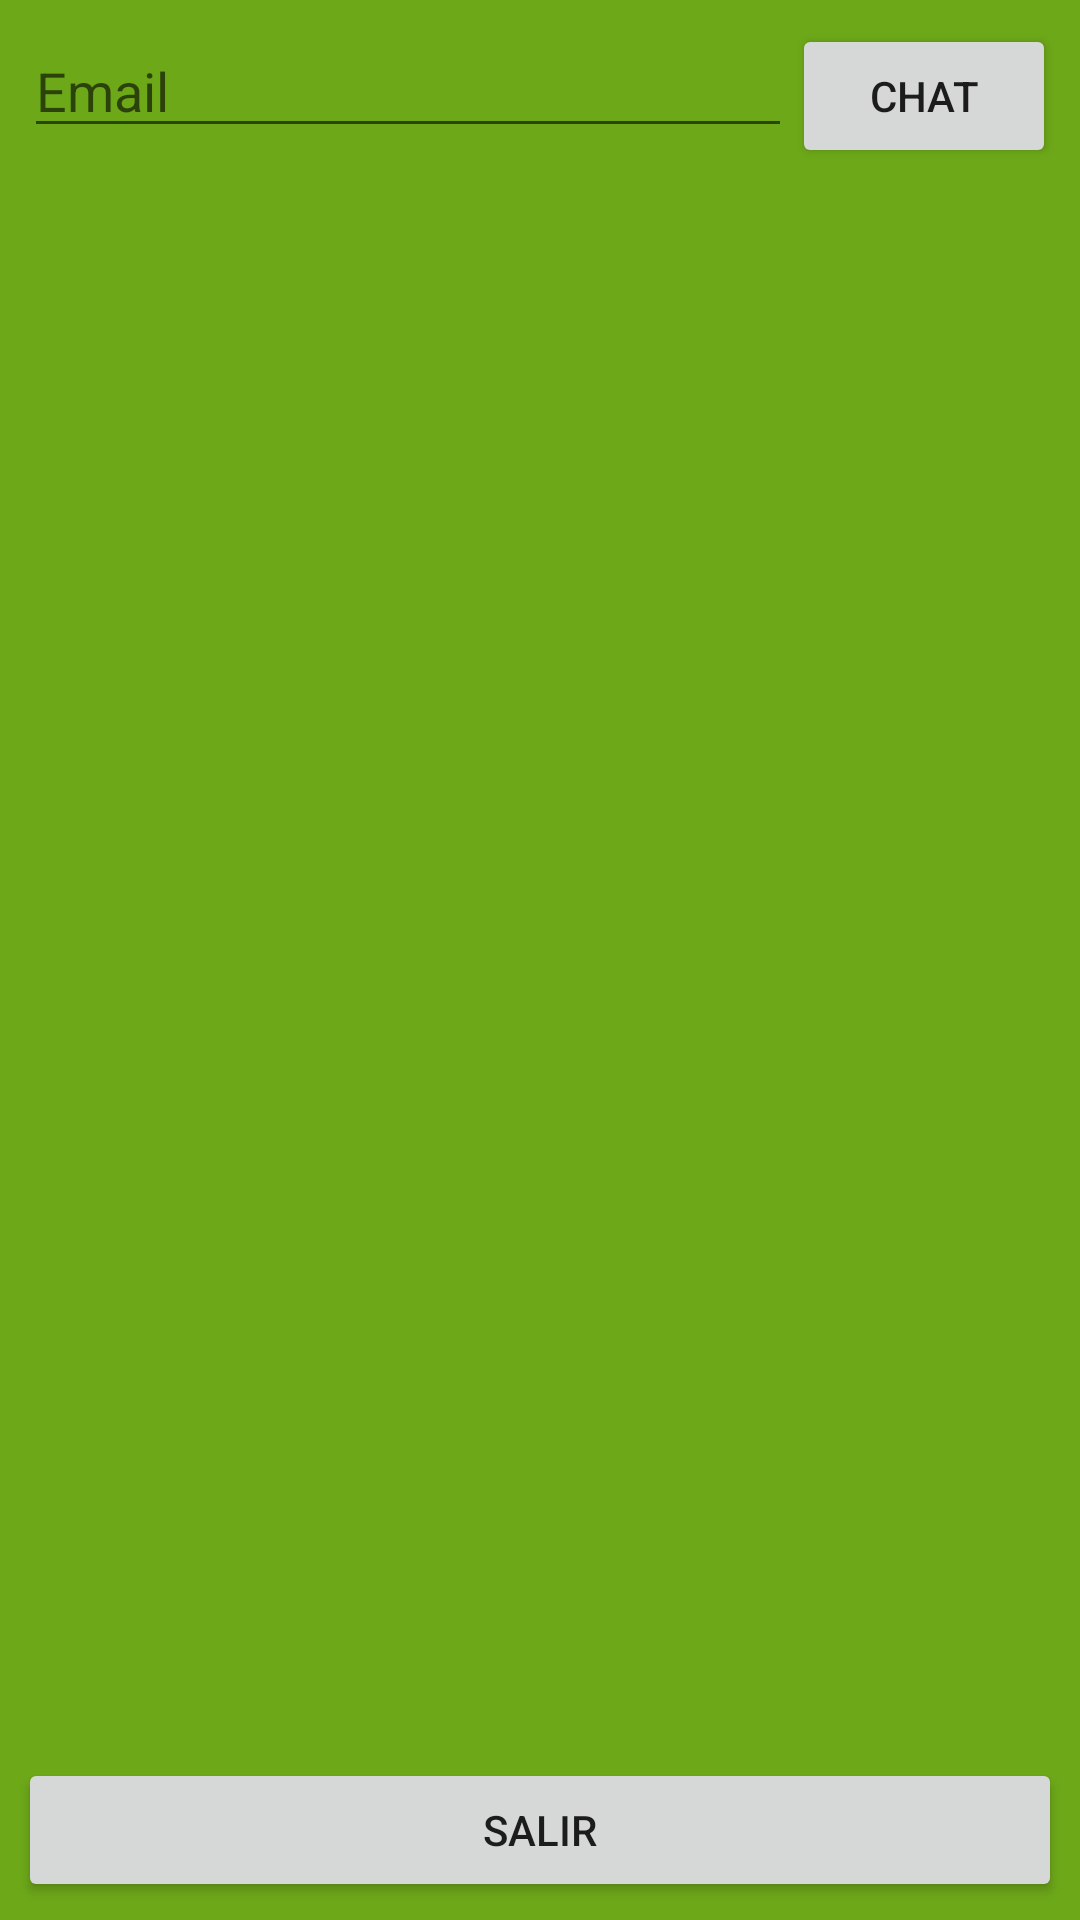

This screen was rendered from an Android layout file. Write that file and the resources it references.
<!-- AndroidManifest.xml: application theme Theme.AppCompat.Light.NoActionBar -->
<!-- res/layout/activity_list_of_chats.xml -->
<?xml version="1.0" encoding="utf-8"?>
<androidx.constraintlayout.widget.ConstraintLayout xmlns:android="http://schemas.android.com/apk/res/android"
    xmlns:app="http://schemas.android.com/apk/res-auto"
    xmlns:tools="http://schemas.android.com/tools"
    android:layout_width="match_parent"
    android:layout_height="match_parent"
    android:background="#6DA819"
    tools:context=".activities.ListOfChatsActivity">

    <EditText
        android:id="@+id/newChatText"
        android:layout_width="0dp"
        android:layout_height="wrap_content"
        android:layout_marginStart="8dp"
        android:layout_marginLeft="8dp"
        android:layout_marginTop="8dp"
        android:ems="10"
        android:hint="Email"
        android:inputType="textEmailAddress"
        app:layout_constraintEnd_toStartOf="@+id/newChatButton"
        app:layout_constraintStart_toStartOf="parent"
        app:layout_constraintTop_toTopOf="parent" />

    <Button
        android:id="@+id/newChatButton"
        android:layout_width="wrap_content"
        android:layout_height="wrap_content"
        android:layout_marginTop="8dp"
        android:layout_marginEnd="8dp"
        android:layout_marginRight="8dp"
        android:text="Chat"
        app:layout_constraintEnd_toEndOf="parent"
        app:layout_constraintTop_toTopOf="parent" />

    <Button
        android:id="@+id/logOutButton"
        android:layout_width="match_parent"
        android:layout_height="wrap_content"
        android:layout_margin="6dp"
        android:layout_marginBottom="8dp"
        android:layout_marginEnd="8dp"
        android:text="Salir"
        app:layout_constraintEnd_toEndOf="parent"
        app:layout_constraintBottom_toBottomOf="parent"/>

    <androidx.recyclerview.widget.RecyclerView
        android:id="@+id/listChatsRecyclerView"
        android:layout_width="0dp"
        android:layout_height="0dp"
        android:layout_marginStart="1dp"
        android:layout_marginTop="1dp"
        android:layout_marginEnd="1dp"
        android:layout_marginBottom="60dp"
        app:layout_constraintBottom_toBottomOf="parent"
        app:layout_constraintEnd_toEndOf="parent"
        app:layout_constraintStart_toStartOf="parent"
        app:layout_constraintTop_toBottomOf="@+id/newChatButton"
        tools:listitem="@layout/item_chat" />

</androidx.constraintlayout.widget.ConstraintLayout>
<!-- resources referenced by this layout -->
<resources>

</resources>
